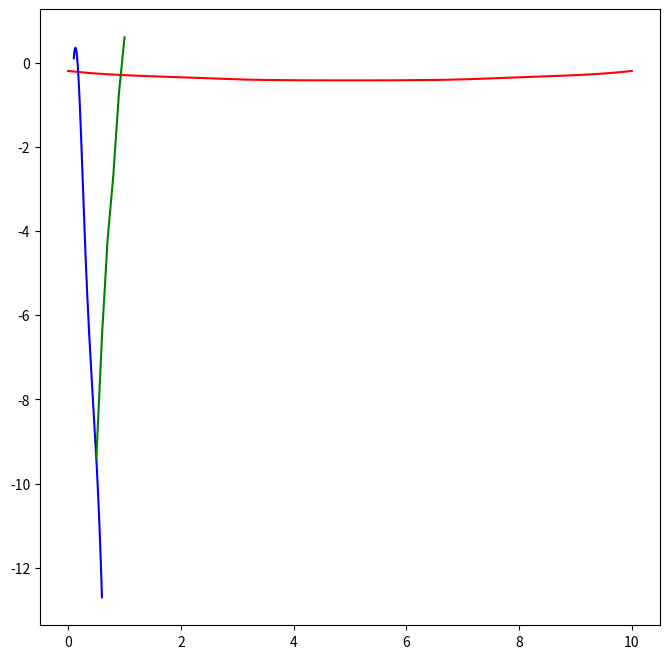
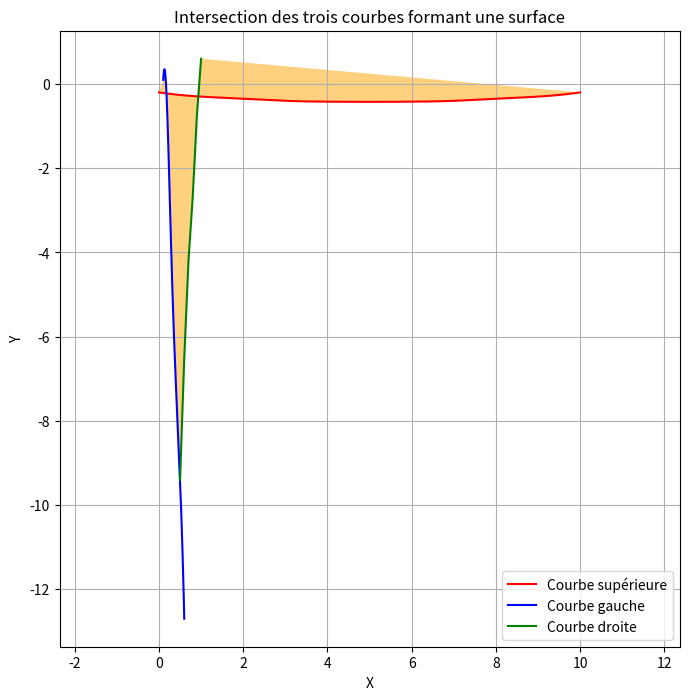

Reproduce these figures in Python, in order.
import matplotlib.pyplot as plt
import numpy as np
from scipy.interpolate import make_interp_spline
from matplotlib.patches import Polygon
# Courbe supérieure (vallon léger)
curve1_points = np.array([
    [0, -0.2], [1, -0.3], [2, -0.35], [3, -0.4], [4, -0.42],
    [6, -0.42], [7, -0.4], [8, -0.35], [9, -0.3], [10, -0.2]
])

# Courbe gauche (descendante avec courbure positive)
curve2_points = np.array([
    [0.1, 0.1], [0.2, -0.8], [0.3, -4.3], [0.4, -7.1], [0.5, -9.4],
    [0.6, -12.7]
])

# Courbe droite (montante avec courbure négative)
curve3_points = np.array([
    [1, 0.6], [0.9, -0.75], [0.8, -2.7], [0.7, -4.2], [0.6, -6.5],
    [0.5, -9.4]
])


# Fonction pour générer une courbe lisse avec gestion des segments non croissants
def generate_curve(points):
    x = points[:, 0]
    y = points[:, 1]

    # Vérifier si x est strictement croissant
    if not np.all(x[1:] > x[:-1]):
        # Diviser en segments où x est croissant
        increasing_segments = []
        start_idx = 0
        for i in range(1, len(x)):
            if x[i] <= x[i - 1]:
                increasing_segments.append(points[start_idx:i])
                start_idx = i
        increasing_segments.append(points[start_idx:])

        # Générer des courbes pour chaque segment
        curves_x = []
        curves_y = []
        for segment in increasing_segments:
            segment_x = segment[:, 0]
            segment_y = segment[:, 1]
            if len(segment_x) >= 3:  # Si le segment a au moins trois points
                spline_x = np.linspace(segment_x.min(), segment_x.max(), 100)
                spline_y = make_interp_spline(segment_x, segment_y, k=2)(spline_x)
            else:  # Si le segment a moins de trois points, tracer une ligne droite
                spline_x = segment_x
                spline_y = segment_y
            curves_x.append(spline_x)
            curves_y.append(spline_y)

        return np.concatenate(curves_x), np.concatenate(curves_y)

    # Si x est déjà croissant et contient au moins trois points, interpoler directement
    if len(x) >= 3:
        spline_x = np.linspace(x.min(), x.max(), 200)  # Plus de points pour lisser la courbe
        spline_y = make_interp_spline(x, y, k=3)(spline_x)  # Interpolation cubique
        return spline_x, spline_y

    # Si moins de trois points et croissant, tracer une ligne droite
    return x, y

# Générer les courbes de base
curve1_x, curve1_y = generate_curve(curve1_points)
curve2_x, curve2_y = generate_curve(curve2_points)
curve3_x, curve3_y = generate_curve(curve3_points)

# Tracer les courbes et remplir la surface délimitée par leur intersection
plt.figure(figsize=(8, 8))

# Tracer la courbe supérieure
plt.plot(curve1_x, curve1_y, label="Courbe supérieure", color="red")

# Tracer les courbes gauche et droite ajustées
plt.plot(curve2_x, curve2_y, label="Courbe gauche", color="blue")
plt.plot(curve3_x, curve3_y, label="Courbe droite", color="green")
# Construire le polygone délimitant la surface entre les trois courbes
# Construire le polygone délimitant la surface entre les trois courbes
polygon_points = np.column_stack((
    np.concatenate([curve2_x[::-1], curve1_x, curve3_x]),
    np.concatenate([curve2_y[::-1], curve1_y, curve3_y])
))

# Tracer les courbes et remplir la surface avec un polygone personnalisé
plt.figure(figsize=(8, 8))

# Tracer la courbe supérieure
plt.plot(curve1_x, curve1_y, label="Courbe supérieure", color="red")

# Tracer les courbes gauche et droite
plt.plot(curve2_x, curve2_y, label="Courbe gauche", color="blue")
plt.plot(curve3_x, curve3_y, label="Courbe droite", color="green")

# Ajouter le polygone pour remplir la surface entre les trois courbes
polygon = Polygon(polygon_points, closed=True, facecolor='orange', alpha=0.5)
plt.gca().add_patch(polygon)

# Ajuster l'affichage
plt.title("Intersection des trois courbes formant une surface")
plt.xlabel("X")
plt.ylabel("Y")
plt.grid(True)
plt.legend()
plt.axis('equal')  # Assure des proportions égales sur les axes X et Y
plt.show()